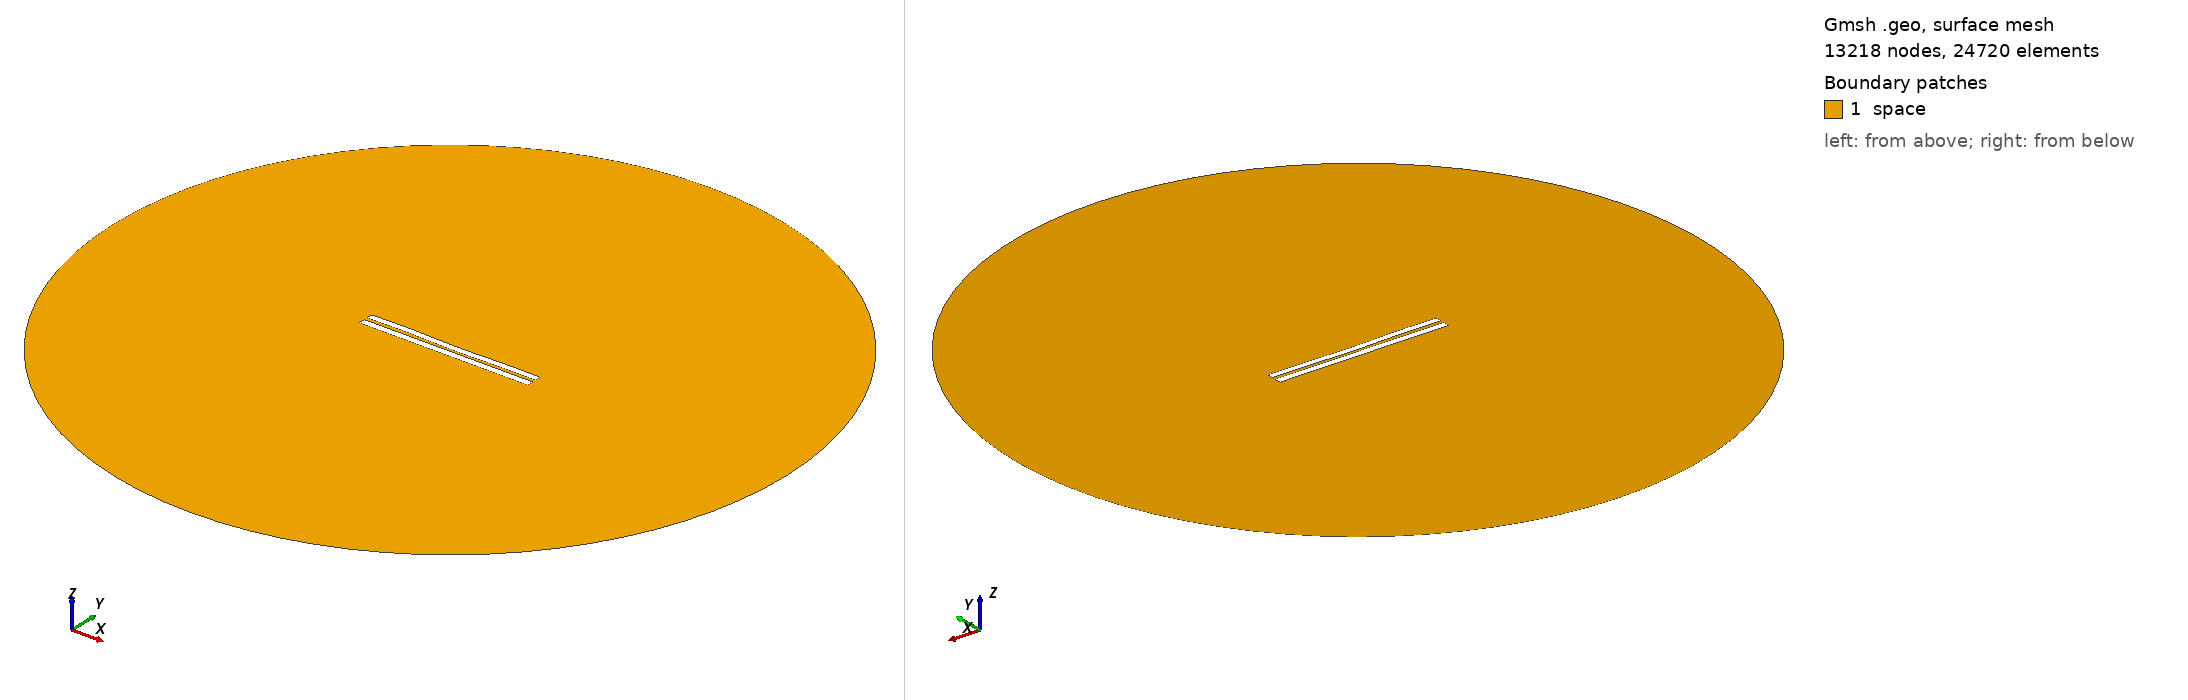

Gmsh geometry script, surface-meshed: 13218 nodes, 24720 surface elements. Boundary patches (legend numbers): 1 space. Left view from above one corner, right view from below the opposite corner. Legend entries are the model's physical surfaces. The drawing asked Gmsh for element sizes between 1% and 20% of the model's largest extent; the script's own settings can give other sizes.

=== 4395.geo (drawn) ===
//---------------------------------------
// Geometry kernel
//---------------------------------------

SetFactory("OpenCASCADE");



//---------------------------------------
// Parameters of the geometry
//---------------------------------------

// Overetch of the upper plate
overetch = 0.125;

// Distance between the plates
distance = 2.0;

// Discretization over the x axis (for the deformation)
nx = 50; 

// Length of the plate
L = 100 - overetch; 

// Number of modes
n = 4; 

// 1st mode coefficient
coeff(1) = -0.15;
beta(1) = 0.596864 * 3.1415926535 / L;

// 2nd mode coefficient
coeff(2) = -0.15;
beta(2) = 1.49418 * 3.1415926535 / L;

// 3rd mode coefficient
coeff(3) = 0.07499999999999998;
beta(3) = 2.50025 * 3.1415926535 / L;

// 4th mode coefficient
coeff(4) = 0.15;
beta(4) = 3.49999 * 3.1415926535 / L;



//---------------------------------------
// Upper plate (deformed rectangle)
//---------------------------------------

// Coordiantes of the upper plate
xmin = -50;
xmax = 50 - overetch;

// Height of the upper plate
yheight = 4 - 2 * overetch;

// Indexes of the points
UpperID[] = {};
LowerID[] = {};
LeftID[] = {};
RightID[] = {};

// Point index
p = 1;

// Horizontal edges
For i In {1:nx}
    x = xmin + (i-1)*(xmax - xmin)/(nx-1);

    y_bottom = distance / 2 + overetch;
    For j In {1:n}
        C = (Cosh(beta(j)*L) + Cos(beta(j)*L)) / (Sinh(beta(j)*L) + Sin(beta(j)*L));
        y_bottom  = y_bottom + coeff(j) * (Cosh(beta(j)*(x+50)) - Cos(beta(j)*(x+50)) - C * (Sinh(beta(j)*(x+50)) - Sin(beta(j)*(x+50))));
    EndFor

    y_top = y_bottom + yheight;

    Point(p) = {x, y_top, 0, 1.0};
    UpperID[i] = p;
    p = p + 1;

    Point(p) = {x, y_bottom, 0, 1.0};
    LowerID[i] = p;
    p = p + 1;
EndFor

// Create point lists
UpperPts[] = {}; LowerPts[] = {};
For i In {1:nx}
  UpperPts[] += {UpperID[i]};
  LowerPts[] += {LowerID[i]};
EndFor

// Build splines
Spline(1) = {UpperPts[]};
Spline(2) = {LowerPts[]};
Line(3) = {LowerPts[nx-1], UpperPts[nx-1]};
Line(4) = {LowerPts[0], UpperPts[0]};

// Build the plane surface
Curve Loop(1) = {2, 3, -1, -4};
Plane Surface(1) = {1};



//---------------------------------------
// Lower plate (rectangle)
//---------------------------------------

// Vertices
Point(1001) = {-50, -1, 0, 1.0};
Point(1002) = { 50, -1, 0, 1.0};
Point(1003) = { 50,  -5, 0, 1.0};
Point(1004) = {-50,  -5, 0, 1.0};

// Edges
Line(5) = {1001, 1002};
Line(6) = {1002, 1003};
Line(7) = {1003, 1004};
Line(8) = {1004, 1001};

// Plane surface
Line Loop(2) = {5, 6, 7, 8};
Plane Surface(2) = {2}; 



//---------------------------------------
// Outer (fictious) boundary
//---------------------------------------

// Points
Point(1005) = {0, 0, 0};       // Center
Point(1006) = {200, 0, 0};     // Start point
Point(1007) = {0, 200, 0};     // 90 degrees
Point(1008) = {-200, 0, 0};    // 180 degrees
Point(1009) = {0, -200, 0};    // 270 degrees

// Circle arcs (each needs start, center, end)
Circle(9) = {1006, 1005, 1007};
Circle(10) = {1007, 1005, 1008};
Circle(11) = {1008, 1005, 1009};
Circle(12) = {1009, 1005, 1006};

// Plane surface for the entire domain
Curve Loop(3) = {9, 10, 11, 12};
Surface(3) = {3};

// Subtract the plates from the whole domain to obtain the actual domain where we want to solve the equations
BooleanDifference{ Surface{3}; Delete; }{ Surface{1}; Surface{2}; Delete; }




//---------------------------------------
// Transfinite Lines/Curves
//---------------------------------------

// Set the number of points on the boundaries
r = 7;

// Plates
Transfinite Curve {1, 2} = 50*r Using Progression 1;
Transfinite Curve {3, 4} = 2*r Using Progression 1;
Transfinite Line {5, 7} = 50*r Using Progression 1;
Transfinite Line {6, 8} = 2*r Using Progression 1;

// Outer boundary
Transfinite Line {9, 10, 11, 12} = 20 Using Progression 1;



//---------------------------------------
// Physical groups
//---------------------------------------                

// Physical curves (boundaries)
Physical Line("force_segment", 10) = {2};
Physical Line("upper_plate", 11) = {1, 3, 4};
Physical Line("lower_plate", 12) = {5, 6, 7, 8};
Physical Line("boundary", 20) = {9, 10, 11, 12};

// Physical Surfaces
Physical Surface("space", 30) = {3};



//---------------------------------------
// 6. Generate the Mesh
//---------------------------------------

// 2D mesh generation
Mesh 2;
